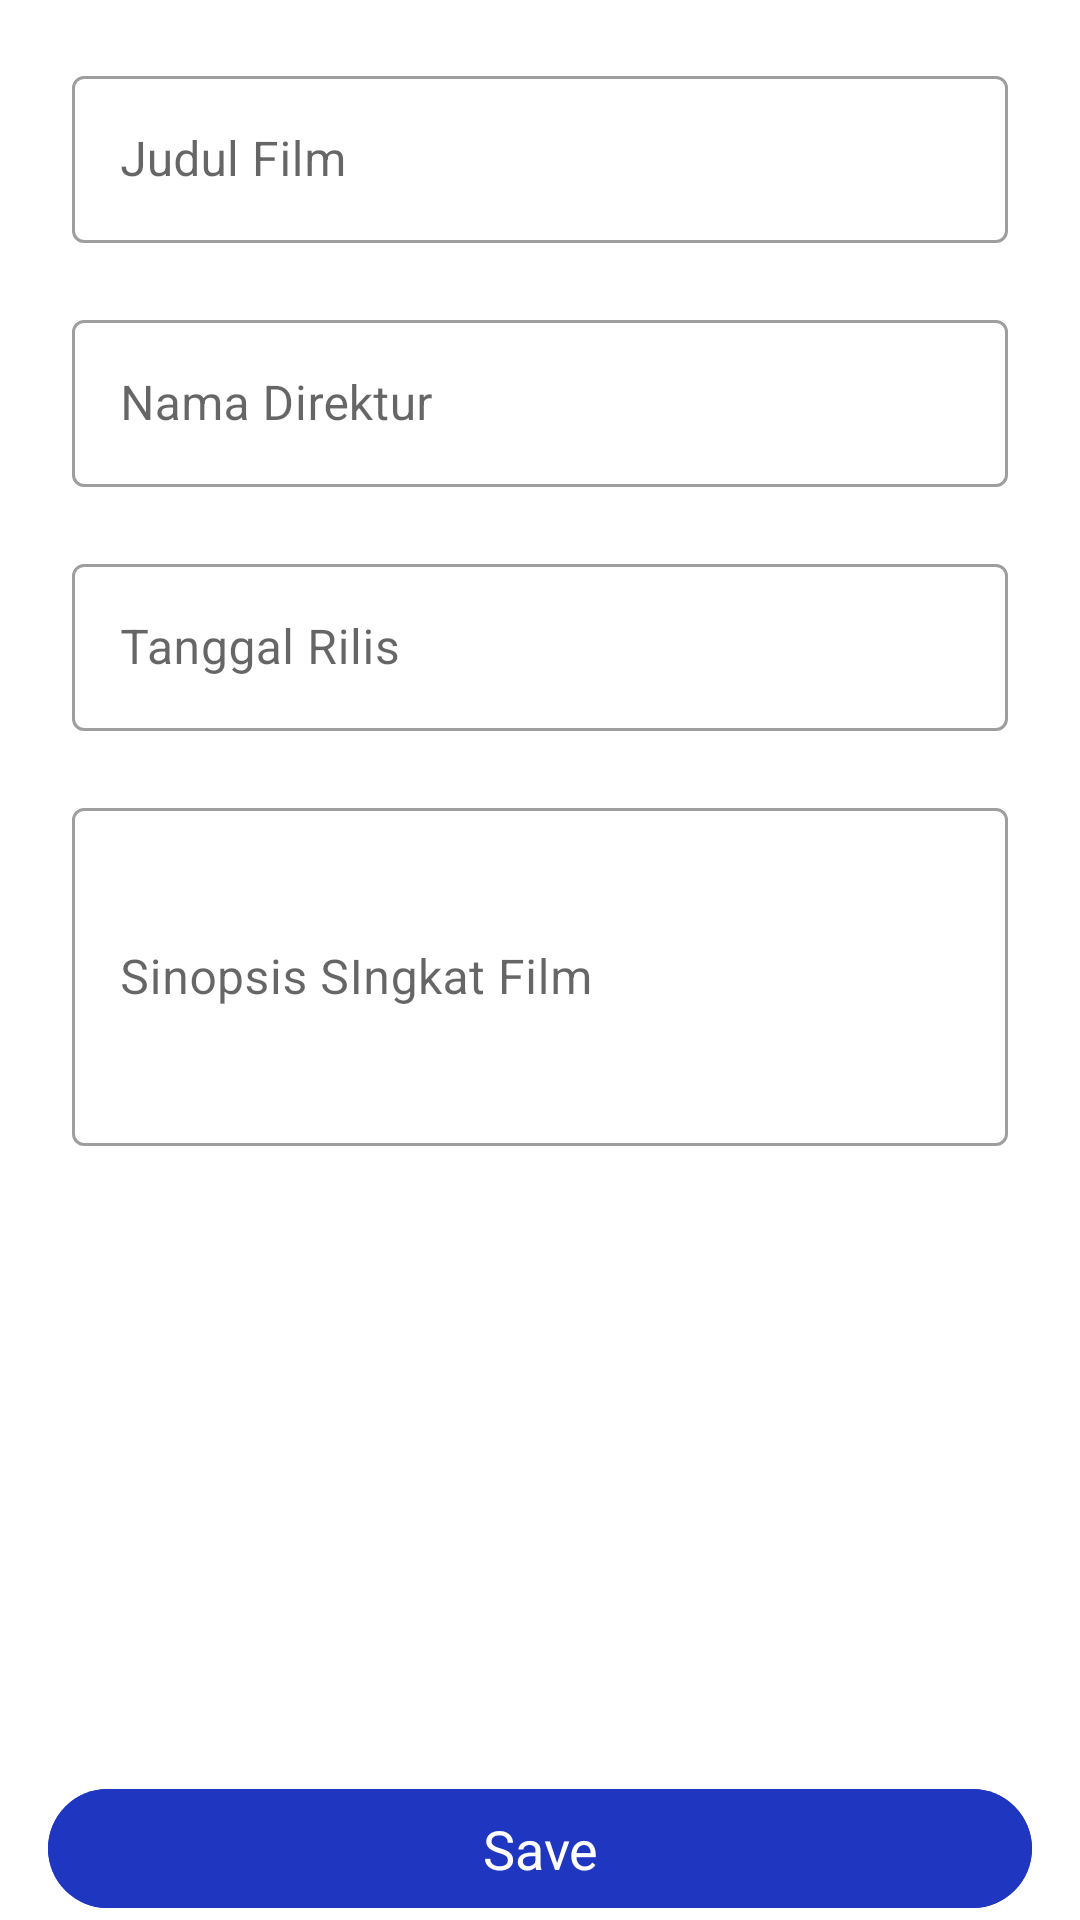

Layout XML and referenced resources for this Android screen:
<!-- AndroidManifest.xml: application theme Theme.Filmmovieapp -->
<!-- res/layout/activity_edit_upcoming.xml -->
<?xml version="1.0" encoding="utf-8"?>
<androidx.constraintlayout.widget.ConstraintLayout xmlns:android="http://schemas.android.com/apk/res/android"
    xmlns:app="http://schemas.android.com/apk/res-auto"
    xmlns:tools="http://schemas.android.com/tools"
    android:layout_width="match_parent"
    android:layout_height="match_parent"
    tools:context=".EditUpcomingActivity">

    <LinearLayout
        android:layout_width="match_parent"
        android:layout_height="match_parent"
        android:layout_marginTop="20dp"
        android:orientation="vertical">

        <LinearLayout
            android:layout_width="match_parent"
            android:layout_height="wrap_content"
            android:orientation="vertical">


            <com.google.android.material.textfield.TextInputLayout
                android:id="@+id/input_judul"
                android:layout_width="match_parent"
                android:layout_height="wrap_content"
                style="@style/Widget.MaterialComponents.TextInputLayout.OutlinedBox"
                android:layout_marginStart="24dp"
                android:layout_marginEnd="24dp"
                android:layout_marginTop="0dp"
                android:hint="Judul Film"
                app:errorEnabled="true">
                <com.google.android.material.textfield.TextInputEditText
                    android:layout_width="match_parent"
                    android:layout_height="wrap_content"
                    android:inputType="text"/>
            </com.google.android.material.textfield.TextInputLayout>

            <com.google.android.material.textfield.TextInputLayout
                android:id="@+id/input_direktur"
                android:layout_width="match_parent"
                android:layout_height="wrap_content"
                style="@style/Widget.MaterialComponents.TextInputLayout.OutlinedBox"
                android:layout_marginStart="24dp"
                android:layout_marginEnd="24dp"
                android:layout_marginTop="0dp"
                android:hint="Nama Direktur"
                app:errorEnabled="true">
                <com.google.android.material.textfield.TextInputEditText
                    android:layout_width="match_parent"
                    android:layout_height="wrap_content"
                    android:inputType="text"/>
            </com.google.android.material.textfield.TextInputLayout>

            <com.google.android.material.textfield.TextInputLayout
                android:id="@+id/input_tanggal"
                android:layout_width="match_parent"
                android:layout_height="wrap_content"
                style="@style/Widget.MaterialComponents.TextInputLayout.OutlinedBox"
                android:focusable="false"
                android:clickable="true"
                android:layout_marginStart="24dp"
                android:layout_marginEnd="24dp"
                android:layout_marginTop="0dp"
                android:hint="Tanggal Rilis"
                app:errorEnabled="true">
                <com.google.android.material.textfield.TextInputEditText
                    android:id="@+id/tglEdt"
                    android:layout_width="match_parent"
                    android:layout_height="wrap_content" />
            </com.google.android.material.textfield.TextInputLayout>

            <com.google.android.material.textfield.TextInputLayout
                android:id="@+id/input_sinopsis"
                android:layout_width="match_parent"
                android:layout_height="wrap_content"
                style="@style/Widget.MaterialComponents.TextInputLayout.OutlinedBox"
                android:layout_marginStart="24dp"
                android:layout_marginEnd="24dp"
                android:layout_marginTop="0dp"
                android:hint="Sinopsis SIngkat Film"
                app:errorEnabled="true">
                <com.google.android.material.textfield.TextInputEditText
                    android:layout_width="match_parent"
                    android:layout_height="wrap_content"
                    android:minLines="4"
                    android:inputType="textMultiLine"/>
            </com.google.android.material.textfield.TextInputLayout>

        </LinearLayout>

        <com.google.android.material.button.MaterialButton
            android:id="@+id/btnSave"
            android:layout_width="match_parent"
            android:layout_height="wrap_content"
            android:layout_marginTop="190dp"
            android:layout_marginStart="16dp"
            android:layout_marginEnd="16dp"
            style="@style/Widget.Material3.Button"
            android:text="Save"
            android:textColor="@color/white"
            android:backgroundTint="#1F36C1"
            android:textSize="18sp" />

        <com.google.android.material.button.MaterialButton
            android:id="@+id/btnUpdate"
            android:layout_width="match_parent"
            android:layout_height="wrap_content"
            android:layout_marginTop="8dp"
            android:layout_marginStart="16dp"
            android:layout_marginEnd="16dp"
            style="@style/Widget.Material3.Button"
            android:text="Update"
            android:textColor="@color/white"
            android:backgroundTint="#1F36C1"
            android:textSize="18sp" />

    </LinearLayout>

</androidx.constraintlayout.widget.ConstraintLayout>
<!-- resources referenced by this layout -->
<resources>
  <color name="white">#FFFFFFFF</color>
  <style name="Theme.Filmmovieapp" parent="Theme.MaterialComponents.DayNight.DarkActionBar">
          
          <item name="colorPrimary">@color/purple_500</item>
          <item name="colorPrimaryVariant">@color/purple_700</item>
          <item name="colorOnPrimary">@color/white</item>
          
          <item name="colorSecondary">@color/teal_200</item>
          <item name="colorSecondaryVariant">@color/teal_700</item>
          <item name="colorOnSecondary">@color/black</item>
          
          <item name="android:statusBarColor" tools:targetApi="l">?attr/colorPrimaryVariant</item>
          
      </style>
  <color name="purple_500">#FF6200EE</color>
  <color name="purple_700">#FF3700B3</color>
  <color name="teal_200">#FF03DAC5</color>
  <color name="teal_700">#FF018786</color>
  <color name="black">#FF000000</color>
</resources>
